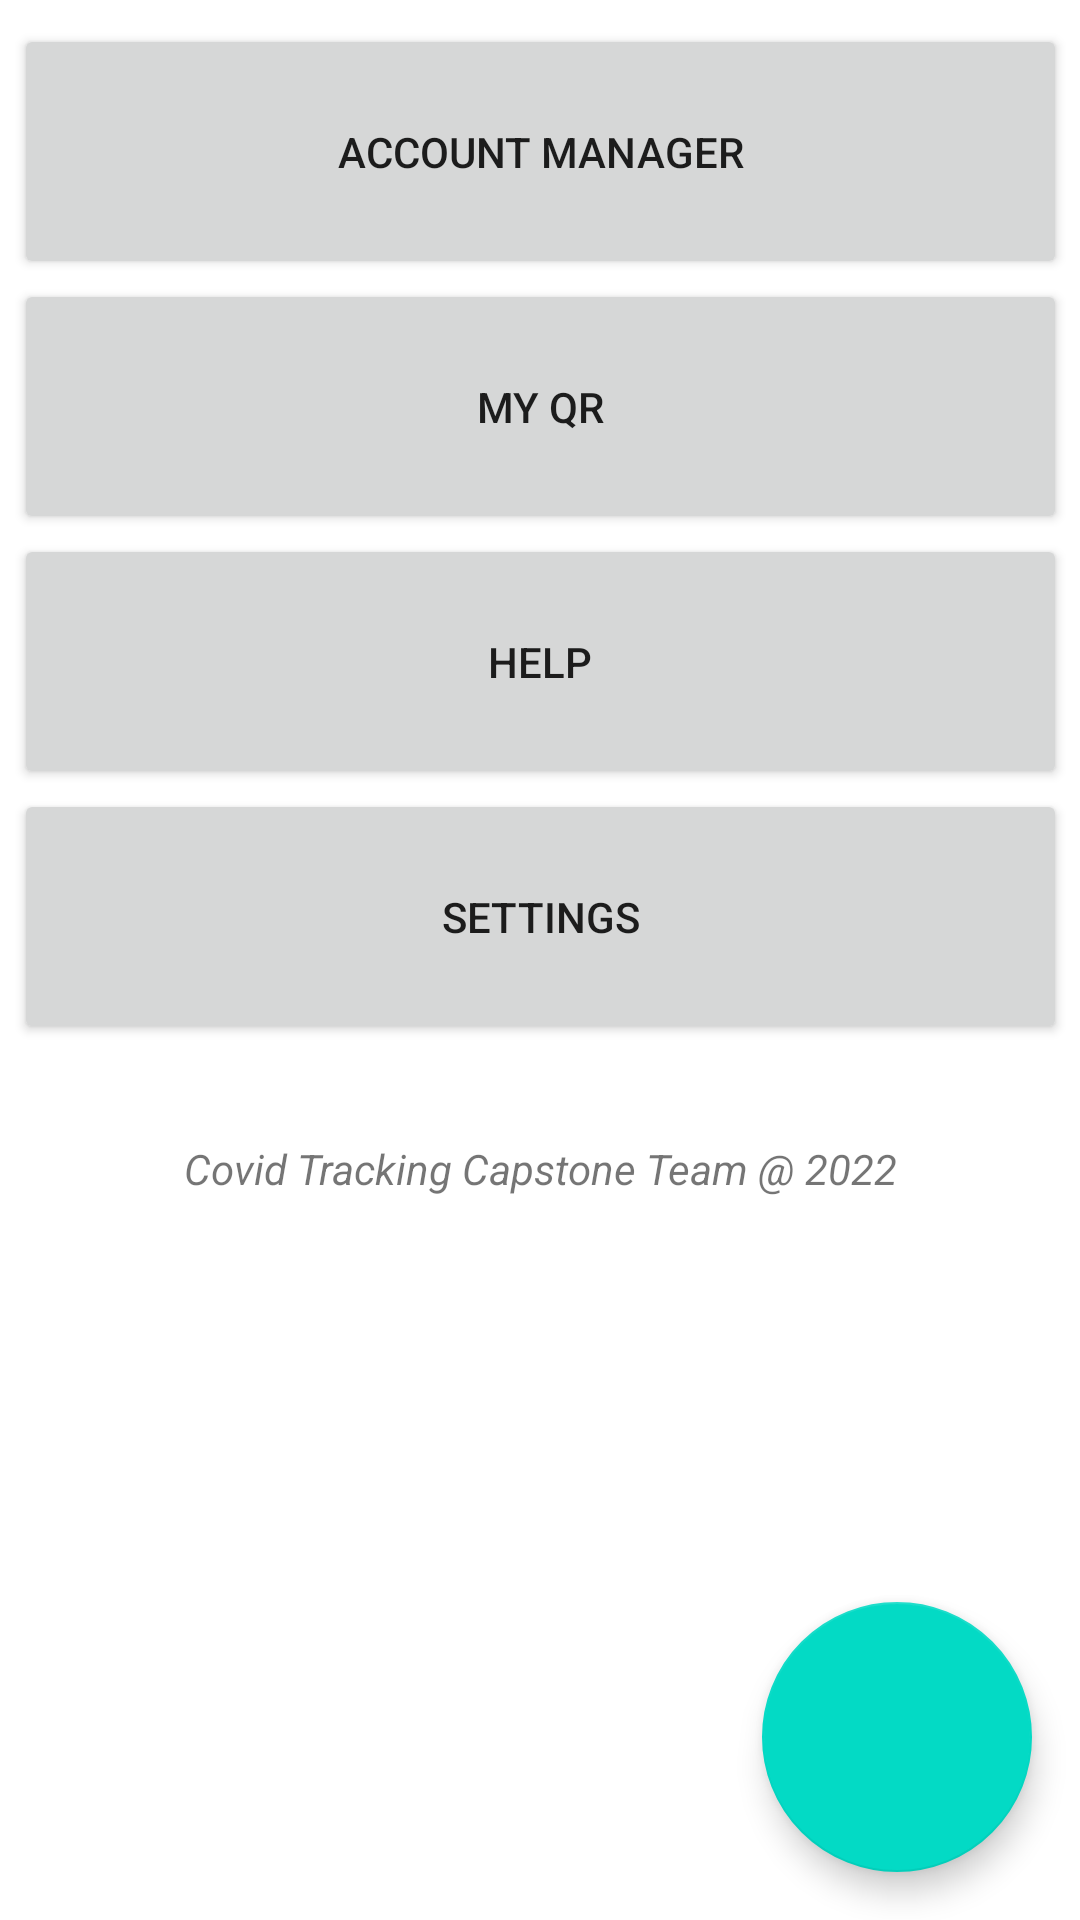

Layout XML and referenced resources for this Android screen:
<!-- AndroidManifest.xml: application theme Theme.QRScanner -->
<!-- res/layout/activity_hub.xml -->
<?xml version="1.0" encoding="utf-8"?>
<androidx.constraintlayout.widget.ConstraintLayout xmlns:android="http://schemas.android.com/apk/res/android"
    xmlns:app="http://schemas.android.com/apk/res-auto"
    xmlns:tools="http://schemas.android.com/tools"
    android:layout_width="match_parent"
    android:layout_height="match_parent"
    tools:context=".MainActivity">

    <androidx.constraintlayout.widget.Group
        android:layout_width="wrap_content"
        android:layout_height="wrap_content"
        app:constraint_referenced_ids="myqr_btn,help_btn,account_btn"
        app:layout_constraintBottom_toTopOf="@+id/camera_btn"
        app:layout_constraintTop_toTopOf="parent" />

    <Button
        android:id="@+id/myqr_btn"
        android:layout_width="351dp"
        android:layout_height="85dp"
        android:text="@string/my_qr"
        app:layout_constraintEnd_toEndOf="parent"
        app:layout_constraintStart_toStartOf="parent"
        app:layout_constraintTop_toBottomOf="@+id/account_btn" />

    <Button
        android:id="@+id/help_btn"
        android:layout_width="351dp"
        android:layout_height="85dp"
        android:text="@string/help"
        app:layout_constraintEnd_toEndOf="parent"
        app:layout_constraintStart_toStartOf="parent"
        app:layout_constraintTop_toBottomOf="@+id/myqr_btn" />

    <Button
        android:id="@+id/setting_btn"
        android:layout_width="351dp"
        android:layout_height="85dp"
        android:text="@string/settings"
        app:layout_constraintEnd_toEndOf="parent"
        app:layout_constraintStart_toStartOf="parent"
        app:layout_constraintTop_toBottomOf="@+id/help_btn" />

    <Button
        android:id="@+id/account_btn"
        android:layout_width="351dp"
        android:layout_height="85dp"
        android:layout_marginTop="8dp"
        android:text="@string/account_manager"
        app:layout_constraintEnd_toEndOf="parent"
        app:layout_constraintStart_toStartOf="parent"
        app:layout_constraintTop_toTopOf="parent" />

    <com.google.android.material.floatingactionbutton.FloatingActionButton
        android:id="@+id/camera_btn"
        android:layout_width="wrap_content"
        android:layout_height="wrap_content"
        android:layout_gravity="center"
        android:layout_marginEnd="16dp"
        android:layout_marginBottom="16dp"
        android:clickable="true"
        android:contentDescription="@string/scan_qr_button"
        android:focusable="true"
        app:fabCustomSize="90dp"
        app:fabSize="auto"
        app:layout_constraintBottom_toBottomOf="parent"
        app:layout_constraintEnd_toEndOf="parent"
        app:layout_constraintTop_toBottomOf="@+id/textView"
        app:layout_constraintVertical_bias="1.0"
        app:maxImageSize="60dp"
        app:srcCompat="@drawable/qr_foreground"
        app:tint="@android:color/white" />

    <TextView
        android:id="@+id/textView"
        android:layout_width="271dp"
        android:layout_height="20dp"
        android:layout_marginTop="32dp"
        android:text="@string/covid_tracking_capstone_team_2022"
        android:textAlignment="center"
        android:textStyle="italic"
        app:layout_constraintEnd_toEndOf="parent"
        app:layout_constraintStart_toStartOf="parent"
        app:layout_constraintTop_toBottomOf="@+id/setting_btn" />

</androidx.constraintlayout.widget.ConstraintLayout>
<!-- resources referenced by this layout -->
<resources>
  <string name="account_manager">Account Manager</string>
  <string name="covid_tracking_capstone_team_2022">Covid Tracking Capstone Team @ 2022</string>
  <string name="help">Help</string>
  <string name="my_qr">My QR</string>
  <string name="scan_qr_button">Scan QR button</string>
  <string name="settings">SETTINGS</string>
  <style name="Theme.QRScanner" parent="Theme.MaterialComponents.DayNight.DarkActionBar">
          
          <item name="colorPrimary">@color/purple_500</item>
          <item name="colorPrimaryVariant">@color/purple_700</item>
          <item name="colorOnPrimary">@color/white</item>
          
          <item name="colorSecondary">@color/teal_200</item>
          <item name="colorSecondaryVariant">@color/teal_700</item>
          <item name="colorOnSecondary">@color/black</item>
          
          <item name="android:statusBarColor" tools:targetApi="l">?attr/colorPrimaryVariant</item>
          
      </style>
  <color name="purple_500">#FF6200EE</color>
  <color name="purple_700">#FF3700B3</color>
  <color name="white">#FFFFFFFF</color>
  <color name="teal_200">#FF03DAC5</color>
  <color name="teal_700">#FF018786</color>
  <color name="black">#FF000000</color>
</resources>
